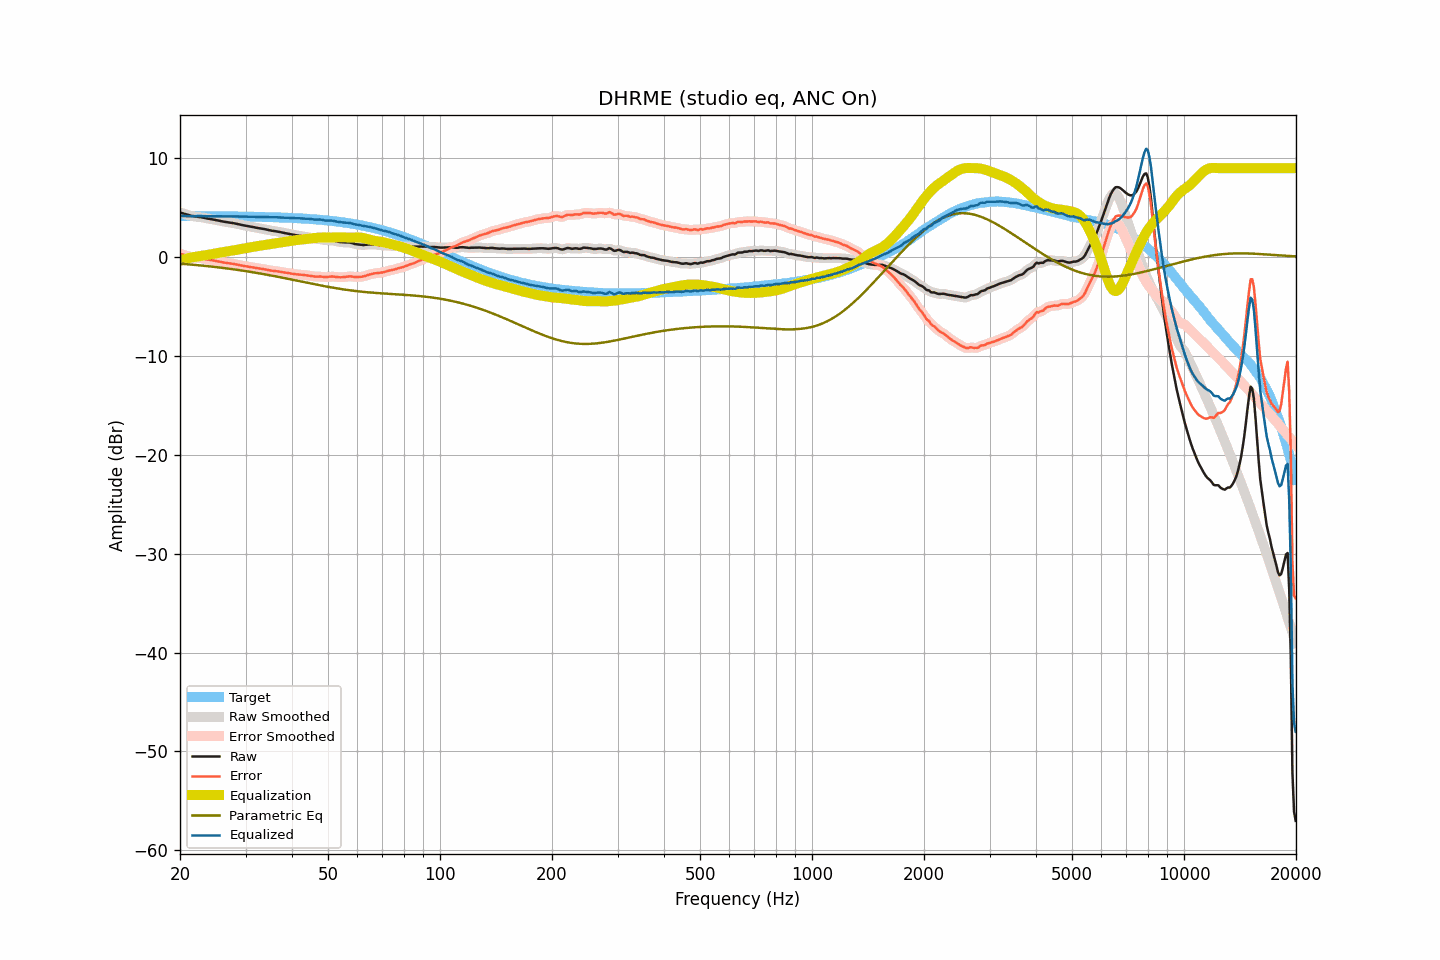

Source data for this figure (header and first rows):
frequency, raw, smoothed, error, error_smoothed, equalization, parametric_eq, equalized_raw, equalized_smoothed, target
20.00, 4.52, 4.52, 0.36, 0.36, -0.36, -0.65, 4.15, 4.16, 4.16
20.20, 4.47, 4.47, 0.31, 0.31, -0.31, -0.67, 4.16, 4.16, 4.16
20.40, 4.42, 4.41, 0.26, 0.26, -0.25, -0.68, 4.17, 4.16, 4.16
20.61, 4.37, 4.36, 0.21, 0.21, -0.20, -0.69, 4.17, 4.16, 4.16
20.81, 4.31, 4.31, 0.15, 0.15, -0.15, -0.71, 4.15, 4.16, 4.16
21.02, 4.26, 4.26, 0.10, 0.10, -0.11, -0.72, 4.15, 4.15, 4.16
21.23, 4.22, 4.21, 0.06, 0.06, -0.07, -0.73, 4.15, 4.14, 4.15
21.44, 4.18, 4.18, 0.02, 0.03, -0.04, -0.75, 4.14, 4.14, 4.15
21.66, 4.15, 4.15, -0.00, -0.00, -0.01, -0.76, 4.14, 4.14, 4.15
21.87, 4.13, 4.13, -0.02, -0.02, 0.02, -0.78, 4.15, 4.15, 4.15
22.09, 4.11, 4.11, -0.04, -0.04, 0.04, -0.79, 4.15, 4.15, 4.15
22.31, 4.10, 4.09, -0.05, -0.06, 0.07, -0.81, 4.16, 4.16, 4.15
22.54, 4.07, 4.07, -0.08, -0.08, 0.09, -0.82, 4.16, 4.16, 4.15
22.76, 4.05, 4.05, -0.10, -0.10, 0.11, -0.84, 4.16, 4.16, 4.15
22.99, 4.02, 4.01, -0.13, -0.13, 0.14, -0.86, 4.16, 4.15, 4.15
23.22, 3.98, 3.98, -0.17, -0.17, 0.17, -0.87, 4.14, 4.15, 4.15
23.45, 3.95, 3.94, -0.20, -0.20, 0.20, -0.89, 4.14, 4.14, 4.15
23.69, 3.91, 3.91, -0.24, -0.23, 0.23, -0.91, 4.13, 4.14, 4.14
23.92, 3.88, 3.88, -0.27, -0.26, 0.26, -0.92, 4.13, 4.14, 4.14
24.16, 3.86, 3.85, -0.28, -0.29, 0.29, -0.94, 4.14, 4.14, 4.14
24.40, 3.83, 3.83, -0.31, -0.31, 0.32, -0.96, 4.14, 4.14, 4.14
24.65, 3.80, 3.80, -0.34, -0.34, 0.35, -0.98, 4.14, 4.15, 4.14
24.89, 3.77, 3.77, -0.37, -0.37, 0.38, -1.00, 4.14, 4.14, 4.14
25.14, 3.74, 3.73, -0.40, -0.40, 0.41, -1.02, 4.14, 4.14, 4.14
25.39, 3.70, 3.70, -0.44, -0.44, 0.44, -1.03, 4.13, 4.14, 4.14
25.65, 3.67, 3.66, -0.47, -0.47, 0.47, -1.05, 4.14, 4.13, 4.13
25.91, 3.63, 3.63, -0.50, -0.50, 0.50, -1.07, 4.13, 4.13, 4.13
26.16, 3.60, 3.60, -0.53, -0.53, 0.53, -1.09, 4.12, 4.13, 4.13
26.43, 3.57, 3.57, -0.56, -0.56, 0.55, -1.12, 4.12, 4.12, 4.13
26.69, 3.55, 3.54, -0.58, -0.58, 0.58, -1.14, 4.13, 4.12, 4.13
26.96, 3.52, 3.52, -0.61, -0.60, 0.60, -1.16, 4.12, 4.13, 4.13
27.23, 3.50, 3.50, -0.63, -0.63, 0.63, -1.18, 4.13, 4.13, 4.12
27.50, 3.48, 3.47, -0.64, -0.65, 0.65, -1.20, 4.13, 4.13, 4.12
27.77, 3.45, 3.45, -0.67, -0.67, 0.68, -1.22, 4.13, 4.13, 4.12
28.05, 3.42, 3.42, -0.70, -0.70, 0.71, -1.25, 4.12, 4.12, 4.12
28.33, 3.39, 3.38, -0.73, -0.73, 0.74, -1.27, 4.12, 4.12, 4.12
28.62, 3.35, 3.35, -0.77, -0.77, 0.77, -1.29, 4.12, 4.12, 4.11
28.90, 3.31, 3.31, -0.80, -0.80, 0.80, -1.32, 4.11, 4.11, 4.11
29.19, 3.28, 3.27, -0.83, -0.84, 0.83, -1.34, 4.11, 4.10, 4.11
29.48, 3.24, 3.24, -0.87, -0.87, 0.86, -1.36, 4.10, 4.10, 4.11
29.78, 3.21, 3.21, -0.90, -0.90, 0.89, -1.39, 4.10, 4.10, 4.10
30.08, 3.18, 3.18, -0.92, -0.92, 0.92, -1.41, 4.10, 4.10, 4.10
30.38, 3.15, 3.15, -0.95, -0.95, 0.95, -1.44, 4.10, 4.10, 4.10
30.68, 3.13, 3.12, -0.97, -0.97, 0.98, -1.47, 4.11, 4.10, 4.10
30.99, 3.10, 3.10, -1.00, -1.00, 1.01, -1.49, 4.10, 4.10, 4.09
31.30, 3.06, 3.06, -1.03, -1.03, 1.03, -1.52, 4.09, 4.10, 4.09
31.61, 3.03, 3.03, -1.06, -1.06, 1.06, -1.55, 4.09, 4.09, 4.09
31.93, 2.99, 2.99, -1.10, -1.09, 1.09, -1.57, 4.08, 4.08, 4.08
32.24, 2.96, 2.96, -1.12, -1.12, 1.11, -1.60, 4.07, 4.07, 4.08
32.57, 2.93, 2.93, -1.15, -1.15, 1.14, -1.63, 4.07, 4.07, 4.08
32.89, 2.91, 2.91, -1.17, -1.17, 1.17, -1.66, 4.07, 4.07, 4.07
33.22, 2.89, 2.88, -1.18, -1.19, 1.19, -1.69, 4.08, 4.08, 4.07
33.55, 2.86, 2.86, -1.21, -1.21, 1.22, -1.71, 4.08, 4.08, 4.07
33.89, 2.83, 2.83, -1.23, -1.24, 1.25, -1.74, 4.07, 4.07, 4.06
34.23, 2.79, 2.79, -1.27, -1.27, 1.27, -1.77, 4.06, 4.06, 4.06
34.57, 2.75, 2.75, -1.31, -1.31, 1.30, -1.80, 4.05, 4.05, 4.05
34.92, 2.71, 2.71, -1.34, -1.34, 1.33, -1.83, 4.03, 4.04, 4.05
35.27, 2.68, 2.68, -1.37, -1.36, 1.35, -1.86, 4.03, 4.03, 4.04
35.62, 2.66, 2.66, -1.38, -1.38, 1.38, -1.90, 4.04, 4.04, 4.04
35.97, 2.64, 2.63, -1.40, -1.40, 1.40, -1.93, 4.04, 4.04, 4.03
... 635 more rows
